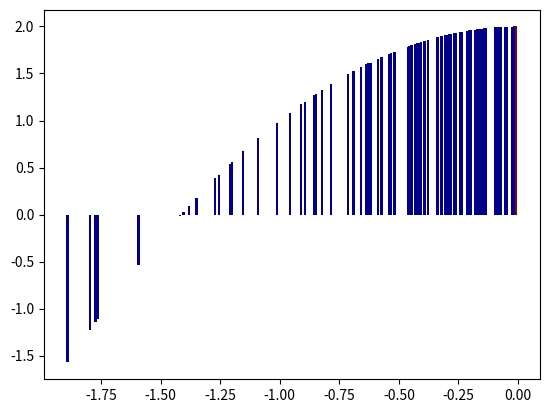

This chart was generated by the following Python code:
import numpy as np
import matplotlib.pyplot as plt	
import math
from random import randrange
####################################BEGIN OF AG#######################################################################
class new_individual():
	def __init__(self):
		self.genotype = []
		self.fenotype = 0
		self.adaptation = 0		
		self.score = 0
		self.accumulated_score = 0	
	def generate_genotype(self,length):
		for i in range(length):
			b = float(np.random.rand(1,1))
			if b >= 0.5:
				self.genotype.append(1)
			if b < 0.5:
				self.genotype.append(0)	
	def generate_fenotype(self,initial,final):
		c = ''
		length = len(self.genotype)
		for i in range(length):
			c = c + str(self.genotype[i])
			num = initial + (int(c,2)*final) / (pow(2,length)-1)
		self.fenotype = num
	def generate_adaptation(self,function):
		self.adaptation = function(self.fenotype)

def generate_scores(population):
	k = len(population)
	#suma = 0
	new_adaptations = []
	for w in range(k):
		#suma = suma + population[w].adaptation
		new_adaptations.append(population[w].adaptation)
	for b in range(k):
		new_adaptations[b] = abs(min(new_adaptations)) + new_adaptations[b]  
	new_suma = sum(new_adaptations)
	population[0].score = new_adaptations[0]/new_suma
	population[0].accumulated_score = new_adaptations[0]/new_suma
	for n in range(1,k):
		population[n].score = new_adaptations[n]/new_suma
		population[n].accumulated_score = population[n-1].accumulated_score + population[n].score

def new_population(bits,length,initial,final,function):
	population = []
	for i in range(length):
		individual = new_individual()
		individual.generate_genotype(bits)
		individual.generate_fenotype(initial,final)
		individual.generate_adaptation(function)
		population.append(individual)
	generate_scores(population)
	return(population)

def roulette(population):
	k = len(population)
	a = np.random.rand(1,k)
	x=[0]*k
	for m in range(1,k):
		for i in range(k):
			if a[0][i] < population[m].accumulated_score and a[0][i] > population[m-1].accumulated_score :
				x[i] = new_individual()
				x[i].genotype = population[m].genotype
				x[i].fenotype = population[m].fenotype
				x[i].adaptation = population[m].adaptation 
			if a[0][i] < population[0].accumulated_score :	
				x[i] = new_individual()
				x[i].genotype = population[0].genotype
				x[i].fenotype = population[0].fenotype
				x[i].adaptation = population[0].adaptation
	generate_scores(x)
	return(x)

def crossover(population,reproduction,initial,final,function):
	for i in range(1,len(population),2):
		if reproduction > float(np.random.rand(1,1)):
			n = len(population[i].genotype)
			a = randrange (0, n ,1)
			son1 = new_individual()
			son2 = new_individual()
			genotype1 = [0]*n
			genotype2 = [0]*n
			genotype1 = population[i-1].genotype[:a] + population[i].genotype[a:]
			genotype2 = population[i].genotype[:a] + population[i-1].genotype[a:]
#			print(str(genotype1)+ ' from '+ str(i-1) +' and ' + str(i) + ' in the point ' + str(a) )
#			print(str(genotype2)+ ' from '+ str(i-1) +' and ' + str(i) + ' in the point ' + str(a) )		
			for w in range (n): 
				son1.genotype.append(genotype1[w])
			for q in range (n): 
				son2.genotype.append(genotype2[q]) 
			son1.generate_fenotype(initial,final)
			son2.generate_fenotype(initial,final)
			son1.generate_adaptation(function)
			son2.generate_adaptation(function)
			population[i] = son2
			population[i-1] = son1
	generate_scores(population)

def mutate(population,mutation,initial,final,function):
	for i in range(len(population)):	
		for x in range(len(population[i].genotype)):
			if mutation > float(np.random.rand(1,1)):
#				print(population[i].genotype)
				if population[i].genotype[x] == 0 :
					population[i].genotype[x] = 1
				else:
					population[i].genotype[x] = 0
#				print(str(population[i].genotype) + ' from index: ' + str(i) + ' in position: ' + str(x))
		population[i].generate_fenotype(initial,final)
		population[i].generate_adaptation(function)
	generate_scores(population)

def show(population,generation):
	popu_genotype = []
	popu_fenotype = []
	popu_adaptation = []
	popu_score = []
	popu_accumulated_score = []
	best_genotype = []
	best_fenotype = 0
	best_adaptation = 0
	for i in range(len(population)):
		popu_genotype.append(population[i].genotype)
		popu_fenotype.append(population[i].fenotype)
		popu_adaptation.append(population[i].adaptation)
		popu_score.append(population[i].score)
		popu_accumulated_score.append(population[i].accumulated_score)
	best_score = max(popu_score)	
	for x in range(len (popu_score)):
		if popu_score[x] == best_score :
			best_genotype.append(popu_genotype[x])
			best_fenotype = popu_fenotype[x]
			best_adaptation = popu_adaptation[x]  
			break
	average_adaptation = sum(popu_adaptation)/len(popu_adaptation)
	selective_pressure = best_adaptation/average_adaptation
#	print('================================================================================================================')
#	print ('\nGENOTYPE:\n' + str(popu_genotype))
#	print ('\nFENOTYPE:\n' + str(popu_fenotype))
#	print ('\nADAPTATION:\n' + str(popu_adaptation))
#	print ('\nSCORE:\n' + str(popu_score))
#	print ('\nACCUMULATED SCORE:\n' + str(popu_accumulated_score))
#	print ('\n\n\n BEST OF THIS GENERATION:\n' + ' GENOTYPE:' + str(best_genotype) +'\n FENOTYPE:' + str(best_fenotype) + '\n ADAPTATION:' + str(best_adaptation) + '\n SCORE: ' + str(best_score))
	print('BEST ADAPTATION OF GEN ' + str(generation)+': '+ str(best_adaptation))
#	print('ADAPTATION AVERAGE OF GEN ' + str(generation)+': '+ str(average_adaptation))
#	print('SELECTIVE PRESSURE OF GEN ' + str(generation)+': '+ str(selective_pressure))
#	print('================================================================================================================')
#	plt.bar(popu_fenotype, popu_adaptation, align='center', alpha=1, color='darkblue',width=0.1)
	#plt.show()
	#return [popu_genotype,popu_fenotype,popu_adaptation]
	return (best_fenotype,best_adaptation,popu_fenotype,popu_adaptation)

def implementation (generations,bits,length,initial,final,function,reproduction,mutation):
	population1 = new_population(bits,length,initial,final,function)
	if generations>1 :
		show(population1,1)
		for h in range(2,generations):
			population1 = roulette(population1)
			crossover(population1,reproduction,initial,final,function)
			mutate(population1,mutation,initial,final,function)
			show(population1,h)
	y = []
	x = np.linspace(initial,final,pow(2,bits)-1)
	for n in range(x.shape[0]):
		y.append(function(x[n]))
	#plt.plot(x,y)
	best = show(population1,generations)
	#plt.plot(best[0],function(best[0]),'rx')
	plt.bar(best[2], best[3], align='center', alpha=1, color='darkblue',width=0.01)
	plt.bar(best[0], best[1], align='center', alpha=1, color='darkred',width=0.01)
	plt.show()

############################################FINAL OF AG##############################################################
def cuadrado(x):
	out = -1*math.pow((x),2) +2 
	return out

implementation(25,8,100,-2,2,cuadrado,0.4,0.1)
